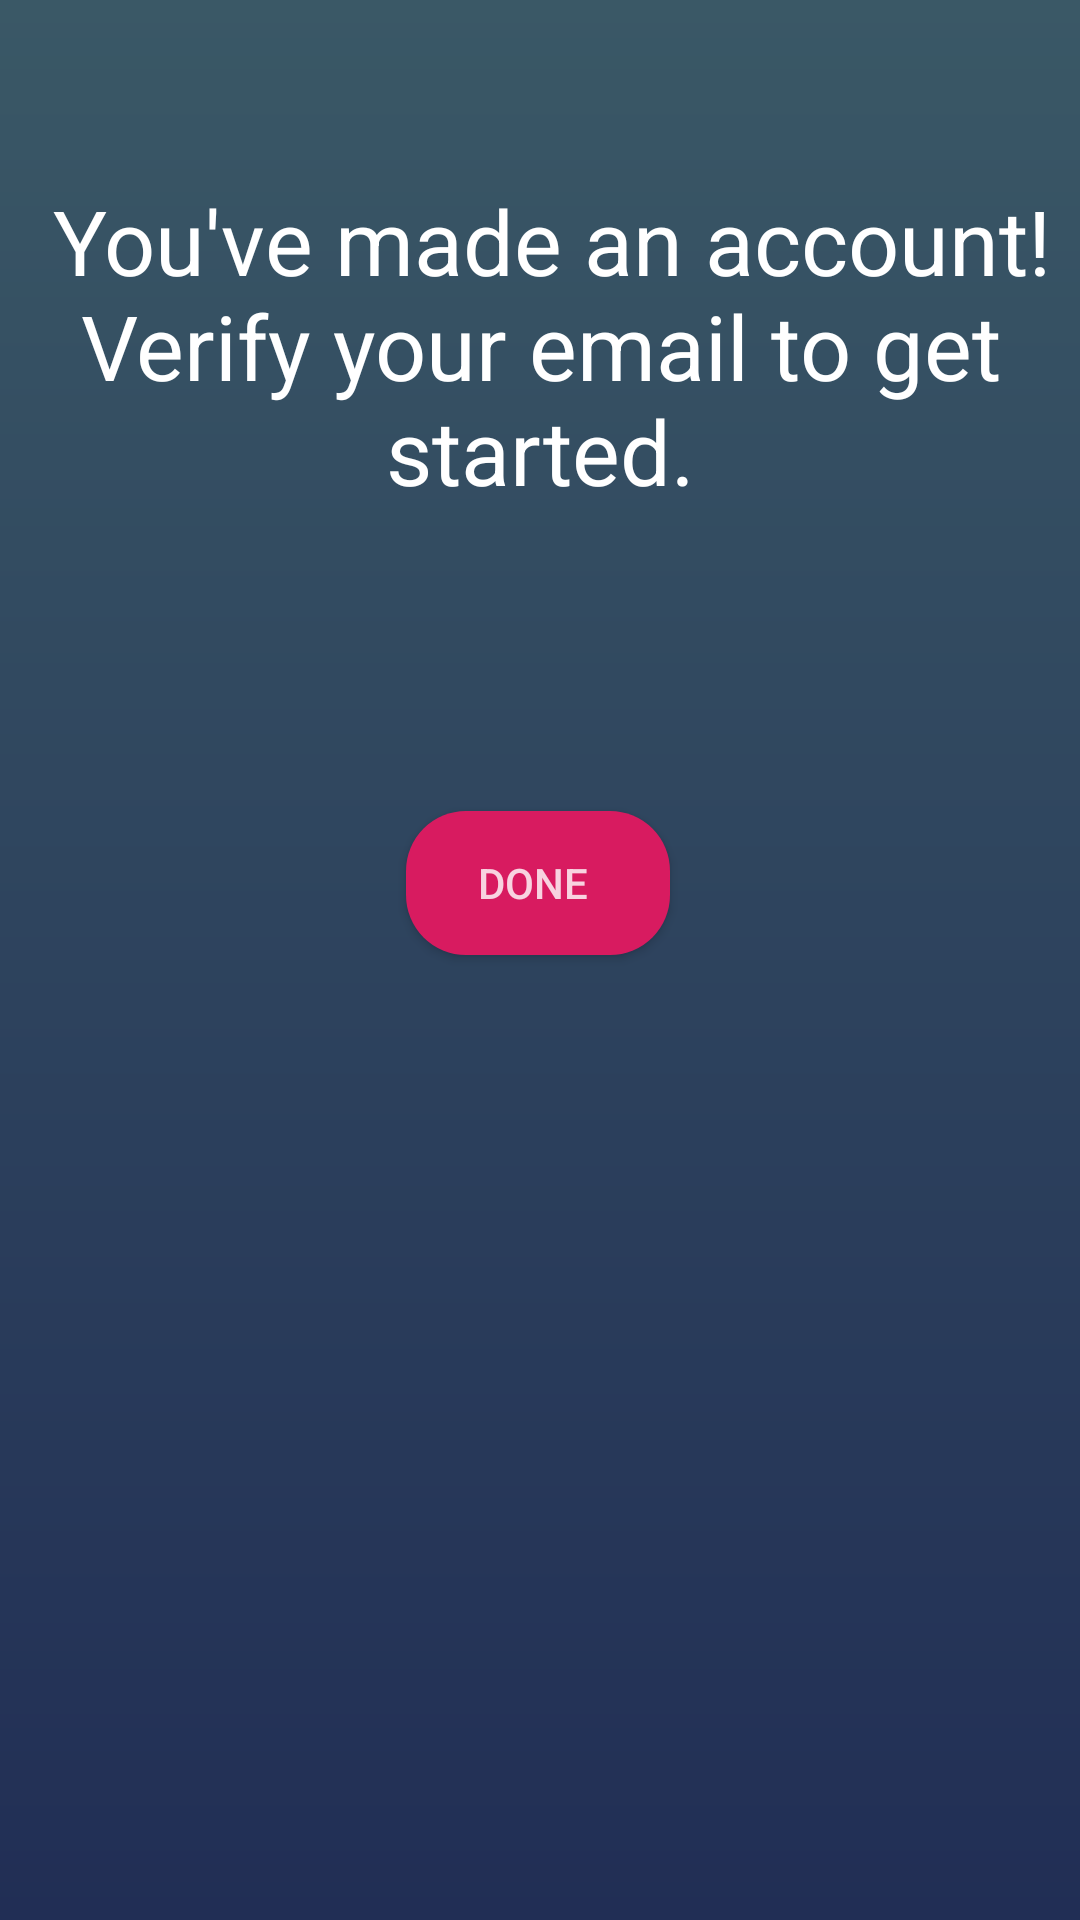

This screen was rendered from an Android layout file. Write that file and the resources it references.
<!-- AndroidManifest.xml: application theme AppTheme -->
<!-- res/layout/activity_verify_email.xml -->
<?xml version="1.0" encoding="utf-8"?>
<androidx.constraintlayout.widget.ConstraintLayout xmlns:android="http://schemas.android.com/apk/res/android"
    xmlns:app="http://schemas.android.com/apk/res-auto"
    xmlns:tools="http://schemas.android.com/tools"
    android:layout_width="match_parent"
    android:layout_height="match_parent"
    tools:context="xyz.zagermonitoring.nodmcu_setup.VerifyEmailActivity">

    <TextView
        android:id="@+id/textView"
        android:layout_width="wrap_content"
        android:layout_height="wrap_content"
        android:layout_marginStart="8dp"
        android:layout_marginTop="60dp"
        android:layout_marginEnd="8dp"
        android:text=" You've made an account! Verify your email to get started."
        android:textAlignment="center"
        android:textColor="#FFFFFF"
        android:textSize="30sp"
        app:layout_constraintEnd_toEndOf="parent"
        app:layout_constraintStart_toStartOf="parent"
        app:layout_constraintTop_toTopOf="parent" />

    <Button
        android:id="@+id/doneBtn"
        android:layout_width="wrap_content"
        android:layout_height="wrap_content"
        android:layout_marginStart="8dp"
        android:layout_marginTop="100dp"
        android:layout_marginEnd="8dp"
        android:background="@drawable/rounded_button"
        android:drawableEnd="@drawable/ic_check"
        android:text="done "
        android:textColor="#CEFFFFFF"
        app:layout_constraintEnd_toEndOf="parent"
        app:layout_constraintHorizontal_bias="0.498"
        app:layout_constraintStart_toStartOf="parent"
        app:layout_constraintTop_toBottomOf="@+id/textView" />
</androidx.constraintlayout.widget.ConstraintLayout>
<!-- resources referenced by this layout -->
<resources>
  <!-- drawable rounded_button (drawable) -->
  <?xml version="1.0" encoding="utf-8"?>
  <selector xmlns:android="http://schemas.android.com/apk/res/android"
      >
  <item>
      <shape>
          <corners
              android:bottomLeftRadius="20dp"
              android:topLeftRadius="20dp"
              android:topRightRadius="20dp"
              android:bottomRightRadius="20dp"/>
          <solid
              android:color="@color/colorAccent"/>
      </shape>
  </item>
  
  </selector>
  <style name="AppTheme" parent="Theme.AppCompat.Light.NoActionBar">
          
          <item name="colorPrimary">@color/colorPrimary</item>
          <item name="android:windowBackground">@drawable/gradient</item>
          <item name="colorPrimaryDark">@color/colorPrimaryDark</item>
          <item name="colorAccent">@color/colorAccent</item>
          <item name="android:textColorHint">@color/white</item>
          <item name="windowActionBar">false</item>
      </style>
  <color name="colorAccent">#D81B60</color>
  <color name="colorPrimary">#00BAA9</color>
  <!-- drawable gradient (drawable) -->
  <?xml version="1.0" encoding="utf-8"?>
  <shape
      xmlns:android="http://schemas.android.com/apk/res/android"
      android:shape="rectangle">
      <gradient
          android:startColor="#212E55"
          android:endColor="#3A5866"
          android:angle="90" />
  </shape>
  <color name="colorPrimaryDark">#00574B</color>
  <color name="white">#FFFFFF</color>
</resources>
